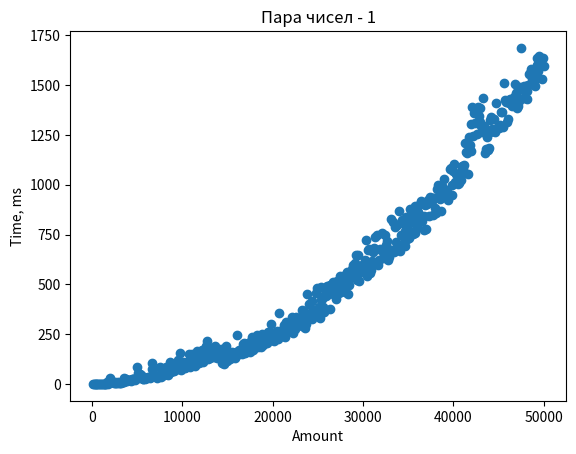

Here is the Python script that generated this plot:
import matplotlib.pyplot as plt

plt.title("Пара чисел - 1")
x = [100, 200, 300, 400, 500, 600, 700, 800, 900, 1000, 1100, 1200, 1300, 1400, 1500, 1600, 1700, 1800, 1900, 2000, 2100, 2200, 2300, 2400, 2500, 2600, 2700, 2800, 2900, 3000, 3100, 3200, 3300, 3400, 3500, 3600, 3700, 3800, 3900, 4000, 4100, 4200, 4300, 4400, 4500, 4600, 4700, 4800, 4900, 5000, 5100, 5200, 5300, 5400, 5500, 5600, 5700, 5800, 5900, 6000, 6100, 6200, 6300, 6400, 6500, 6600, 6700, 6800, 6900, 7000, 7100, 7200, 7300, 7400, 7500, 7600, 7700, 7800, 7900, 8000, 8100, 8200, 8300, 8400, 8500, 8600, 8700, 8800, 8900, 9000, 9100, 9200, 9300, 9400, 9500, 9600, 9700, 9800, 9900, 10000, 10100, 10200, 10300, 10400, 10500, 10600, 10700, 10800, 10900, 11000, 11100, 11200, 11300, 11400, 11500, 11600, 11700, 11800, 11900, 12000, 12100, 12200, 12300, 12400, 12500, 12600, 12700, 12800, 12900, 13000, 13100, 13200, 13300, 13400, 13500, 13600, 13700, 13800, 13900, 14000, 14100, 14200, 14300, 14400, 14500, 14600, 14700, 14800, 14900, 15000, 15100, 15200, 15300, 15400, 15500, 15600, 15700, 15800, 15900, 16000, 16100, 16200, 16300, 16400, 16500, 16600, 16700, 16800, 16900, 17000, 17100, 17200, 17300, 17400, 17500, 17600, 17700, 17800, 17900, 18000, 18100, 18200, 18300, 18400, 18500, 18600, 18700, 18800, 18900, 19000, 19100, 19200, 19300, 19400, 19500, 19600, 19700, 19800, 19900, 20000, 20100, 20200, 20300, 20400, 20500, 20600, 20700, 20800, 20900, 21000, 21100, 21200, 21300, 21400, 21500, 21600, 21700, 21800, 21900, 22000, 22100, 22200, 22300, 22400, 22500, 22600, 22700, 22800, 22900, 23000, 23100, 23200, 23300, 23400, 23500, 23600, 23700, 23800, 23900, 24000, 24100, 24200, 24300, 24400, 24500, 24600, 24700, 24800, 24900, 25000, 25100, 25200, 25300, 25400, 25500, 25600, 25700, 25800, 25900, 26000, 26100, 26200, 26300, 26400, 26500, 26600, 26700, 26800, 26900, 27000, 27100, 27200, 27300, 27400, 27500, 27600, 27700, 27800, 27900, 28000, 28100, 28200, 28300, 28400, 28500, 28600, 28700, 28800, 28900, 29000, 29100, 29200, 29300, 29400, 29500, 29600, 29700, 29800, 29900, 30000, 30100, 30200, 30300, 30400, 30500, 30600, 30700, 30800, 30900, 31000, 31100, 31200, 31300, 31400, 31500, 31600, 31700, 31800, 31900, 32000, 32100, 32200, 32300, 32400, 32500, 32600, 32700, 32800, 32900, 33000, 33100, 33200, 33300, 33400, 33500, 33600, 33700, 33800, 33900, 34000, 34100, 34200, 34300, 34400, 34500, 34600, 34700, 34800, 34900, 35000, 35100, 35200, 35300, 35400, 35500, 35600, 35700, 35800, 35900, 36000, 36100, 36200, 36300, 36400, 36500, 36600, 36700, 36800, 36900, 37000, 37100, 37200, 37300, 37400, 37500, 37600, 37700, 37800, 37900, 38000, 38100, 38200, 38300, 38400, 38500, 38600, 38700, 38800, 38900, 39000, 39100, 39200, 39300, 39400, 39500, 39600, 39700, 39800, 39900, 40000, 40100, 40200, 40300, 40400, 40500, 40600, 40700, 40800, 40900, 41000, 41100, 41200, 41300, 41400, 41500, 41600, 41700, 41800, 41900, 42000, 42100, 42200, 42300, 42400, 42500, 42600, 42700, 42800, 42900, 43000, 43100, 43200, 43300, 43400, 43500, 43600, 43700, 43800, 43900, 44000, 44100, 44200, 44300, 44400, 44500, 44600, 44700, 44800, 44900, 45000, 45100, 45200, 45300, 45400, 45500, 45600, 45700, 45800, 45900, 46000, 46100, 46200, 46300, 46400, 46500, 46600, 46700, 46800, 46900, 47000, 47100, 47200, 47300, 47400, 47500, 47600, 47700, 47800, 47900, 48000, 48100, 48200, 48300, 48400, 48500, 48600, 48700, 48800, 48900, 49000, 49100, 49200, 49300, 49400, 49500, 49600, 49700, 49800, 49900, 50000]
y = [1, 0, 0, 0, 0, 1, 0, 0, 0, 1, 2, 1, 2, 2, 2, 0, 8, 0, 16, 32, 8, 8, 11, 7, 5, 10, 5, 6, 10, 7, 6, 7, 9, 8, 8, 28, 18, 25, 16, 18, 20, 20, 16, 24, 26, 27, 23, 22, 23, 87, 54, 41, 49, 44, 28, 26, 24, 34, 26, 28, 29, 35, 36, 28, 33, 74, 105, 48, 46, 39, 42, 32, 41, 44, 83, 41, 34, 58, 46, 45, 56, 84, 64, 44, 78, 108, 77, 58, 78, 87, 64, 68, 82, 90, 119, 83, 154, 77, 72, 86, 111, 99, 80, 84, 112, 111, 148, 86, 112, 111, 148, 106, 97, 88, 144, 164, 119, 138, 104, 120, 122, 171, 109, 158, 129, 190, 216, 127, 136, 164, 128, 180, 149, 145, 136, 189, 139, 130, 166, 144, 146, 130, 177, 104, 160, 99, 128, 192, 117, 148, 133, 154, 126, 147, 158, 157, 138, 129, 158, 139, 245, 154, 169, 155, 164, 149, 199, 203, 156, 160, 179, 200, 203, 177, 159, 216, 234, 170, 205, 192, 186, 210, 245, 184, 212, 200, 187, 251, 196, 229, 248, 208, 213, 205, 259, 256, 260, 302, 220, 230, 253, 216, 252, 247, 268, 226, 355, 252, 246, 269, 250, 239, 296, 234, 311, 278, 265, 305, 278, 301, 338, 254, 310, 319, 278, 335, 297, 318, 326, 332, 314, 372, 292, 331, 365, 282, 299, 452, 324, 399, 344, 352, 418, 328, 373, 346, 372, 454, 482, 368, 387, 332, 486, 421, 427, 384, 360, 453, 443, 491, 484, 453, 498, 378, 498, 457, 514, 486, 508, 426, 515, 470, 459, 544, 520, 494, 488, 525, 467, 464, 553, 564, 452, 495, 536, 532, 559, 578, 599, 568, 609, 648, 523, 550, 648, 519, 573, 564, 599, 579, 593, 620, 724, 540, 599, 672, 675, 556, 572, 616, 661, 680, 737, 609, 611, 747, 596, 620, 676, 670, 757, 630, 647, 748, 700, 719, 672, 623, 639, 674, 826, 673, 812, 660, 786, 713, 674, 796, 675, 867, 666, 749, 825, 809, 707, 769, 694, 837, 730, 801, 733, 878, 765, 839, 752, 808, 757, 892, 820, 786, 863, 818, 902, 919, 819, 838, 841, 774, 897, 779, 902, 923, 841, 936, 922, 916, 931, 846, 933, 884, 857, 979, 1000, 944, 928, 867, 996, 986, 980, 1028, 976, 957, 971, 925, 951, 1077, 1082, 997, 949, 1068, 1102, 1012, 1054, 1047, 1005, 1007, 1050, 1023, 1084, 1094, 1081, 1101, 1210, 1166, 1161, 1053, 1242, 1199, 1304, 1171, 1391, 1243, 1362, 1311, 1359, 1254, 1389, 1346, 1384, 1315, 1296, 1264, 1435, 1297, 1157, 1180, 1238, 1175, 1187, 1324, 1267, 1341, 1278, 1269, 1331, 1265, 1411, 1283, 1292, 1295, 1285, 1302, 1363, 1363, 1290, 1510, 1428, 1417, 1313, 1332, 1417, 1408, 1430, 1421, 1395, 1405, 1442, 1507, 1461, 1385, 1395, 1479, 1418, 1493, 1687, 1480, 1435, 1495, 1435, 1496, 1433, 1472, 1500, 1557, 1559, 1581, 1529, 1532, 1515, 1494, 1539, 1600, 1635, 1570, 1648, 1623, 1638, 1532, 1637, 1597]
plt.xlabel('Amount')
plt.ylabel('Time, ms')
plt.scatter(x,y)
plt.savefig('pairs-1.png')
plt.show()